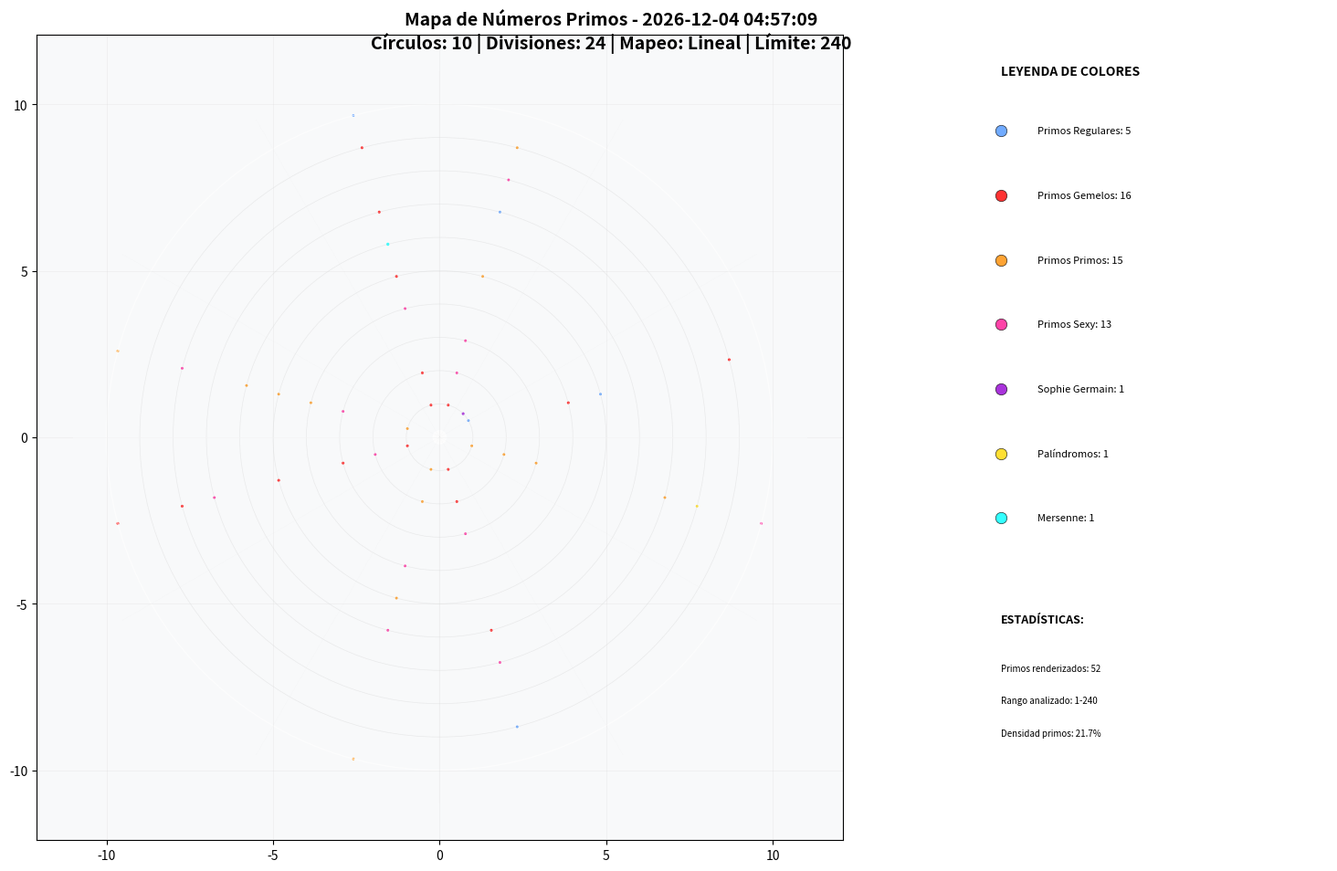

The script that saved this image:
#!/usr/bin/env python3
"""
Creador de Imágenes de Mapas de Números Primos
Versión simplificada que solo genera imágenes PNG con colores y leyenda.
"""

import matplotlib
matplotlib.use('Agg')
import matplotlib.pyplot as plt
import numpy as np
import math
from datetime import datetime
from pathlib import Path
import hashlib
import json

def es_primo(n):
    """Verifica si un número es primo."""
    if n < 2: return False
    if n == 2: return True
    if n % 2 == 0: return False
    for i in range(3, int(math.sqrt(n)) + 1, 2):
        if n % i == 0: return False
    return True

def generar_primos(limite):
    """Genera lista de números primos hasta el límite usando criba optimizada."""
    if limite < 2: return []
    
    # Para límites grandes, usar estrategia optimizada
    if limite > 100000:
        print(f"⚡ Generando primos hasta {limite:,} (optimizado para memoria)...")
        # Usar generador para no cargar todo en memoria
        primos = []
        chunk_size = 100000
        
        for start in range(2, limite + 1, chunk_size):
            end = min(start + chunk_size - 1, limite)
            chunk_primos = generar_primos_chunk(start, end)
            primos.extend(chunk_primos)
            
        return primos
    else:
        # Criba normal para números pequeños
        criba = [True] * (limite + 1)
        criba[0] = criba[1] = False
        
        for i in range(2, int(math.sqrt(limite)) + 1):
            if criba[i]:
                for j in range(i * i, limite + 1, i):
                    criba[j] = False
        
        return [i for i in range(2, limite + 1) if criba[i]]

def generar_primos_chunk(start, end):
    """Genera primos en un rango específico."""
    if start < 2: start = 2
    primos_chunk = []
    
    for n in range(start, end + 1):
        if es_primo(n):
            primos_chunk.append(n)
    
    return primos_chunk

def clasificar_numero(n, primos_set):
    """Clasifica un número según su tipo."""
    if n in primos_set:
        # Verificar tipos especiales de primos
        if n > 2 and (n-2) in primos_set: return 'primo_gemelo'
        if n > 4 and (n-4) in primos_set: return 'primo_primo'  
        if n > 6 and (n-6) in primos_set: return 'primo_sexy'
        if n > 2 and (2*n + 1) in primos_set: return 'sophie_germain'
        
        # Verificar si es palíndromo
        if str(n) == str(n)[::-1] and len(str(n)) > 1: return 'palindromico'
        
        # Verificar Mersenne (2^p - 1)
        temp = n + 1
        if temp > 1 and (temp & (temp - 1)) == 0:  # es potencia de 2
            p = int(math.log2(temp))
            if es_primo(p): return 'mersenne'
        
        # Verificar Fermat (2^(2^n) + 1)  
        if n > 3:
            temp = n - 1
            if temp > 0 and (temp & (temp - 1)) == 0:  # es potencia de 2
                k = int(math.log2(temp))
                if (k & (k - 1)) == 0:  # k es potencia de 2
                    return 'fermat'
        
        return 'primo_regular'
    else:
        return 'compuesto'

def mapeo_lineal(n, total, num_circulos, divisiones):
    """Mapeo lineal estándar."""
    circulo = n // divisiones
    segmento = n % divisiones
    return min(circulo, num_circulos - 1), segmento

def mapeo_logaritmico(n, total, num_circulos, divisiones):
    """Mapeo logarítmico."""
    if n <= 0: return 0, 0
    log_pos = math.log(n + 1) / math.log(total + 1) if total > 0 else 0
    pos_total = int(log_pos * num_circulos * divisiones)
    circulo = min(pos_total // divisiones, num_circulos - 1)
    segmento = pos_total % divisiones
    return circulo, segmento

def mapeo_espiral_arquimedes(n, total, num_circulos, divisiones):
    """Espiral de Arquímedes."""
    if n <= 0: return 0, 0
    theta = 2 * math.pi * math.sqrt(n / total) if total > 0 else 0
    r = math.sqrt(n / total) * num_circulos if total > 0 else 0
    circulo = min(int(r), num_circulos - 1)
    segmento = int((theta % (2 * math.pi)) / (2 * math.pi) * divisiones)
    return circulo, segmento

def mapeo_espiral_fibonacci(n, total, num_circulos, divisiones):
    """Espiral de Fibonacci."""
    if n <= 0: return 0, 0
    phi = (1 + math.sqrt(5)) / 2
    theta = 2 * math.pi * n / phi
    r = math.sqrt(n) / math.sqrt(total) * num_circulos if total > 0 else 0
    circulo = min(int(r), num_circulos - 1)
    segmento = int((theta % (2 * math.pi)) / (2 * math.pi) * divisiones)
    return circulo, segmento

def obtener_colores():
    """Define los colores para cada tipo de número."""
    return {
        'primo_regular': '#4D96FF',     # Azul
        'primo_gemelo': '#FF0000',      # Rojo
        'primo_primo': '#FF8C00',       # Naranja
        'primo_sexy': '#FF1493',        # Rosa
        'sophie_germain': '#9400D3',    # Violeta
        'palindromico': '#FFD700',      # Oro
        'mersenne': '#00FFFF',          # Cyan
        'fermat': '#ADFF2F',            # Verde lima

    }

def crear_imagen_mapa(num_circulos, divisiones_por_circulo, tipo_mapeo, mostrar_tipos=None, dpi=300):
    """Crea una imagen del mapa de números primos con leyenda y parámetros."""
    
    # Configurar parámetros por defecto
    if mostrar_tipos is None:
        mostrar_tipos = {
            'primo_regular': True,
            'primo_gemelo': True, 
            'primo_primo': True,
            'primo_sexy': True,
            'sophie_germain': True,
            'palindromico': True,
            'mersenne': True,
            'fermat': True,
            'compuesto': True
        }
    
    # Calcular límite basado en parámetros
    limite = num_circulos * divisiones_por_circulo
    
    # Ajustar tamaño de figura según DPI para mejor calidad
    if dpi >= 1200:
        figsize = (20, 12)  # Figura más grande para resolución profesional
        title_fontsize = 18
        legend_fontsize = 14
        line_width_multiplier = 1.5
    elif dpi >= 900:
        figsize = (18, 11)  # Figura grande para ultra alta calidad
        title_fontsize = 16
        legend_fontsize = 12
        line_width_multiplier = 1.3
    elif dpi >= 600:
        figsize = (16, 10)  # Figura estándar para alta calidad
        title_fontsize = 14
        legend_fontsize = 11
        line_width_multiplier = 1.1
    else:
        figsize = (16, 10)  # Figura estándar
        title_fontsize = 14
        legend_fontsize = 10
        line_width_multiplier = 1.0
    
    # Generar primos
    primos = generar_primos(limite)
    primos_set = set(primos)
    
    # Configurar mapeo
    mapeos = {
        'lineal': mapeo_lineal,
        'logaritmico': mapeo_logaritmico, 
        'arquimedes': mapeo_espiral_arquimedes,
        'fibonacci': mapeo_espiral_fibonacci
    }
    
    mapeo_func = mapeos.get(tipo_mapeo, mapeo_lineal)
    colores = obtener_colores()
    
    # Crear figura con espacio para leyenda (tamaño adaptativo según DPI)
    fig, (ax_main, ax_legend) = plt.subplots(1, 2, figsize=figsize, 
                                           gridspec_kw={'width_ratios': [3, 1]})
    
    # Configurar título con parámetros
    fecha_hora = datetime.now().strftime("%Y-%m-%d %H:%M:%S")
    titulo = f"Mapa de Números Primos - {fecha_hora}\n"
    titulo += f"Círculos: {num_circulos} | Divisiones: {divisiones_por_circulo} | "
    titulo += f"Mapeo: {tipo_mapeo.title()} | Límite: {limite:,}"
    
    fig.suptitle(titulo, fontsize=title_fontsize, fontweight='bold', y=0.95)
    
    # Generar puntos (solo números primos, optimizado)
    elementos = []
    for n in range(1, limite + 1):
        tipo = clasificar_numero(n, primos_set)
        
        # Solo renderizar números primos, saltar compuestos para optimizar
        if tipo == 'compuesto':
            continue
            
        if mostrar_tipos.get(tipo, True):
            circulo, segmento = mapeo_func(n, limite, num_circulos, divisiones_por_circulo)
            
            # Calcular posición polar
            angulo = (segmento * 2 * math.pi) / divisiones_por_circulo
            radio = circulo + 1
            
            x = radio * math.cos(angulo)
            y = radio * math.sin(angulo)
            
            elementos.append({
                'x': x, 'y': y, 'tipo': tipo, 'numero': n,
                'circulo': circulo, 'segmento': segmento
            })
    
    # Dibujar puntos por tipo
    for tipo, color in colores.items():
        if not mostrar_tipos.get(tipo, True):
            continue
            
        puntos = [e for e in elementos if e['tipo'] == tipo]
        if puntos:
            xs = [p['x'] for p in puntos]
            ys = [p['y'] for p in puntos]
            
            # Tamaño adaptativo basado en logaritmo del número de círculos
            # Fórmula mejorada para mejor escalado
            base_size = max(0.5, 8 - math.log(num_circulos + 1) * 1.5)
            
            if tipo == 'compuesto':
                size = base_size * 0.6  # Compuestos más pequeños
            else:
                size = base_size
                
            # Bonificación para tipos especiales
            if tipo in ['mersenne', 'fermat']:
                size *= 1.3
            elif tipo in ['primo_gemelo', 'sophie_germain']:
                size *= 1.1
            
            alpha = 0.6 if tipo == 'compuesto' else 0.8
            
            ax_main.scatter(xs, ys, c=color, s=size, alpha=alpha, edgecolors='none')
    
    # Configurar ejes principales con fondo claro
    ax_main.set_aspect('equal')
    ax_main.grid(True, alpha=0.3, color='lightgray', linewidth=0.5)
    ax_main.set_facecolor('#f8f9fa')  # Fondo claro como antes
    
    # Calcular límites
    max_radio = num_circulos + 1
    ax_main.set_xlim(-max_radio * 1.1, max_radio * 1.1)
    ax_main.set_ylim(-max_radio * 1.1, max_radio * 1.1)
    
    # Dibujar círculos guía más visibles
    for i in range(1, num_circulos + 1):
        # Líneas sutiles sin amarillo (adaptativo según DPI)
        if i % 10 == 0:
            # Círculos principales cada 10 (sin amarillo)
            circle = plt.Circle((0, 0), i, fill=False, color='white', alpha=0.6, 
                              linewidth=1.0 * line_width_multiplier, linestyle='-')
        else:
            # Círculos secundarios
            circle = plt.Circle((0, 0), i, fill=False, color='lightgray', alpha=0.4, 
                              linewidth=0.5 * line_width_multiplier, linestyle='-')
        ax_main.add_patch(circle)
    
    # Agregar líneas radiales para mostrar segmentos (solo si no hay demasiados)
    if divisiones_por_circulo <= 36:
        for i in range(0, divisiones_por_circulo, max(1, divisiones_por_circulo // 12)):
            angle = (i * 2 * math.pi) / divisiones_por_circulo
            x_end = max_radio * math.cos(angle)
            y_end = max_radio * math.sin(angle)
            
            # Líneas radiales sutiles sin amarillo (adaptativo según DPI)
            if i % (divisiones_por_circulo // 2) == 0:
                ax_main.plot([0, x_end], [0, y_end], color='white', alpha=0.4, 
                           linewidth=0.8 * line_width_multiplier, linestyle='-')
            else:
                ax_main.plot([0, x_end], [0, y_end], color='lightgray', alpha=0.2, 
                           linewidth=0.3 * line_width_multiplier, linestyle=':')
    
    # Agregar círculo central sutil
    center_circle = plt.Circle((0, 0), 0.2, fill=True, color='white', alpha=0.6)
    ax_main.add_patch(center_circle)
    
    # Crear leyenda
    ax_legend.set_xlim(0, 1)
    ax_legend.set_ylim(0, 1)
    ax_legend.axis('off')
    
    # Títulos de leyenda
    nombres_tipos = {
        'primo_regular': 'Primos Regulares',
        'primo_gemelo': 'Primos Gemelos', 
        'primo_primo': 'Primos Primos',
        'primo_sexy': 'Primos Sexy',
        'sophie_germain': 'Sophie Germain',
        'palindromico': 'Palíndromos',
        'mersenne': 'Mersenne',
        'fermat': 'Fermat'
    }
    
    ax_legend.text(0.1, 0.95, 'LEYENDA DE COLORES', fontweight='bold', fontsize=legend_fontsize)
    
    y_pos = 0.88
    contadores = {}
    
    # Contar elementos por tipo
    for elemento in elementos:
        tipo = elemento['tipo']
        contadores[tipo] = contadores.get(tipo, 0) + 1
    
    # Mostrar leyenda con contadores
    for tipo, color in colores.items():
        if mostrar_tipos.get(tipo, True) and contadores.get(tipo, 0) > 0:
            count = contadores[tipo]
            nombre = nombres_tipos.get(tipo, tipo)
            
            # Dibujar muestra de color
            ax_legend.scatter(0.1, y_pos, c=color, s=80, alpha=0.8, edgecolors='black', linewidth=0.5)
            
            # Texto con nombre y contador
            ax_legend.text(0.2, y_pos, f'{nombre}: {count:,}', 
                          fontsize=legend_fontsize-2, verticalalignment='center')
            
            y_pos -= 0.08
    
    # Estadísticas generales (solo primos renderizados)
    total_primos = len(elementos)  # Todos los elementos son primos
    total_posibles = limite  # Total de números en el rango
    
    y_pos -= 0.05
    ax_legend.text(0.1, y_pos, 'ESTADÍSTICAS:', fontweight='bold', fontsize=legend_fontsize-1)
    y_pos -= 0.06
    ax_legend.text(0.1, y_pos, f'Primos renderizados: {total_primos:,}', fontsize=legend_fontsize-3)
    y_pos -= 0.04
    ax_legend.text(0.1, y_pos, f'Rango analizado: 1-{limite:,}', fontsize=legend_fontsize-3)
    y_pos -= 0.04
    
    if total_posibles > 0:
        densidad = (total_primos / total_posibles) * 100
        ax_legend.text(0.1, y_pos, f'Densidad primos: {densidad:.1f}%', fontsize=legend_fontsize-3)
    
    plt.tight_layout()
    
    # Generar nombre de archivo
    timestamp = datetime.now().strftime("%Y%m%d_%H%M%S")
    filename = f"mapa_primos_{num_circulos}c_{divisiones_por_circulo}d_{tipo_mapeo}_{timestamp}.png"
    
    return fig, filename, {
        'total_elementos': total_primos,  # Solo primos renderizados
        'total_primos': total_primos,
        'contadores': contadores,
        'parametros': {
            'num_circulos': num_circulos,
            'divisiones_por_circulo': divisiones_por_circulo,
            'tipo_mapeo': tipo_mapeo,
            'limite': limite
        }
    }

def guardar_imagen(fig, filename, directorio="imagenes"):
    """Guarda la imagen en el directorio especificado."""
    Path(directorio).mkdir(exist_ok=True)
    filepath = Path(directorio) / filename
    
    fig.savefig(filepath, dpi=300, bbox_inches='tight', 
                facecolor='white', edgecolor='none')
    plt.close(fig)
    
    return filepath

if __name__ == "__main__":
    # Ejemplo de uso
    print("🎨 Generando imagen de mapa de números primos...")
    
    # Parámetros de ejemplo
    num_circulos = 10
    divisiones = 24
    tipo_mapeo = "lineal"
    
    # Crear imagen
    fig, filename, stats = crear_imagen_mapa(num_circulos, divisiones, tipo_mapeo)
    
    # Guardar
    filepath = guardar_imagen(fig, filename)
    
    print(f"✅ Imagen guardada: {filepath}")
    print(f"📊 Estadísticas: {stats['total_primos']} primos de {stats['total_elementos']} elementos")
